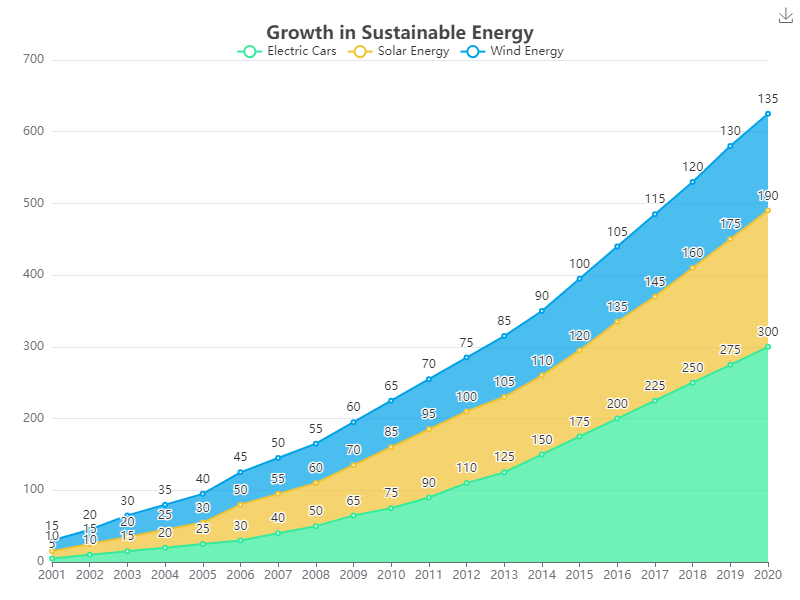

The table this chart was drawn from, first rows:
Year, Electric Cars, Solar Energy, Wind Energy
2001, 5, 10, 15
2002, 10, 15, 20
2003, 15, 20, 30
2004, 20, 25, 35
2005, 25, 30, 40
2006, 30, 50, 45
2007, 40, 55, 50
2008, 50, 60, 55
2009, 65, 70, 60
2010, 75, 85, 65
2011, 90, 95, 70
2012, 110, 100, 75
2013, 125, 105, 85
2014, 150, 110, 90
2015, 175, 120, 100
2016, 200, 135, 105
2017, 225, 145, 115
2018, 250, 160, 120
2019, 275, 175, 130
2020, 300, 190, 135
